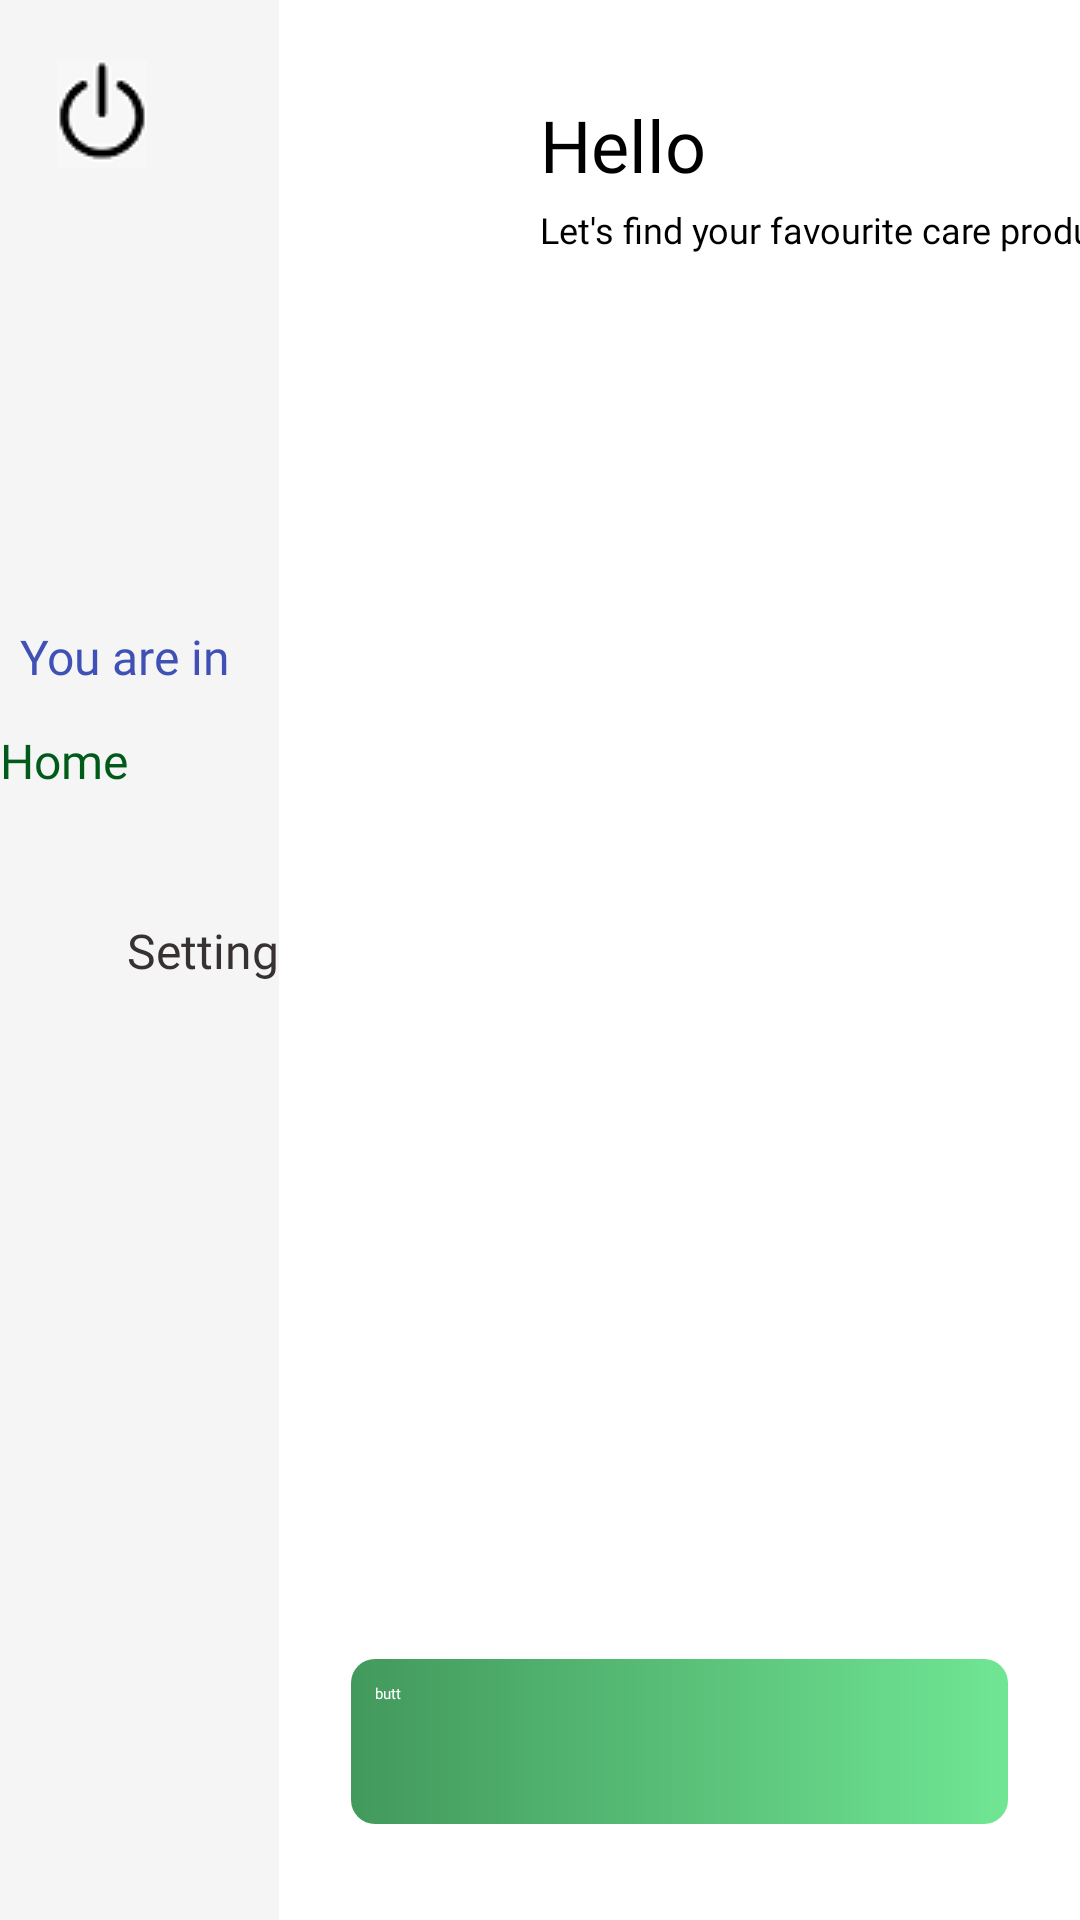

Reconstruct the res/layout file that produces this screen, plus the resources it refers to.
<!-- AndroidManifest.xml: application theme Theme.SanteConnectMobile -->
<!-- res/layout/activity_main.xml -->
<?xml version="1.0" encoding="utf-8"?>
<androidx.constraintlayout.widget.ConstraintLayout
    xmlns:android="http://schemas.android.com/apk/res/android"
    xmlns:app="http://schemas.android.com/apk/res-auto"
    xmlns:tools="http://schemas.android.com/tools"
    android:id="@+id/main"
    android:layout_width="match_parent"
    android:layout_height="match_parent"
    tools:context=".MainActivity">

    <androidx.constraintlayout.widget.ConstraintLayout
        android:id="@+id/constraintLayout"
        android:layout_width="93dp"
        android:layout_height="match_parent"
        android:background="#F5F5F5"
        app:layout_constraintBottom_toBottomOf="parent"
        app:layout_constraintStart_toStartOf="parent"
        app:layout_constraintTop_toTopOf="parent">

        <TextView
            android:id="@+id/textView4"
            android:layout_width="wrap_content"
            android:layout_height="wrap_content"
            android:layout_marginTop="208dp"
            android:layout_marginEnd="12dp"
            android:fontFamily="@font/rubik_medium"
            android:gravity="center"
            android:text="You are in "
            android:textColor="#3F51B5"
            android:textSize="16sp"
            app:layout_constraintEnd_toEndOf="parent"
            app:layout_constraintTop_toTopOf="parent" />

        <TextView
            android:id="@+id/textView2"
            android:layout_width="wrap_content"
            android:layout_height="wrap_content"
            android:layout_marginTop="13dp"
            android:fontFamily="@font/rubik_bold_italic"
            android:gravity="center"
            android:text="Home"
            android:textColor="#005B1B"
            android:textSize="16sp"
            app:layout_constraintStart_toStartOf="parent"
            app:layout_constraintTop_toBottomOf="@+id/textView4" />

        <TextView
            android:id="@+id/textView12"
            android:layout_width="wrap_content"
            android:layout_height="wrap_content"
            android:layout_marginTop="16dp"
            android:layout_marginEnd="20dp"
            android:fontFamily="@font/rubik_medium"
            android:gravity="center"
            android:text=""
            android:textColor="#373131"
            android:textSize="16sp"
            app:layout_constraintEnd_toEndOf="parent"
            app:layout_constraintTop_toBottomOf="@+id/textView2" />

        <TextView
            android:id="@+id/textView"
            android:layout_width="wrap_content"
            android:layout_height="wrap_content"
            android:layout_marginTop="4dp"
            android:fontFamily="@font/rubik_medium"
            android:gravity="center"
            android:text="Setting"
            android:textColor="#373131"
            android:textSize="16sp"
            app:layout_constraintEnd_toEndOf="parent"
            app:layout_constraintTop_toBottomOf="@+id/textView12" />

        <ImageView
            android:id="@+id/imageView2"
            android:layout_width="wrap_content"
            android:layout_height="wrap_content"
            android:layout_marginBottom="32dp"
            app:layout_constraintBottom_toBottomOf="parent"
            app:layout_constraintEnd_toEndOf="parent"
            app:layout_constraintStart_toStartOf="parent"
            app:srcCompat="@drawable/ic_search" />

        <TextView
            android:id="@+id/logout"
            android:layout_width="wrap_content"
            android:layout_height="wrap_content"
            android:layout_marginEnd="44dp"
            android:layout_marginBottom="152dp"
            android:background="@drawable/logout"
            app:layout_constraintBottom_toTopOf="@+id/textView4"
            app:layout_constraintEnd_toEndOf="parent"
            tools:ignore="SpeakableTextPresentCheck,TouchTargetSizeCheck" />

    </androidx.constraintlayout.widget.ConstraintLayout>

    <TextView
        android:id="@+id/textView5"
        android:layout_width="wrap_content"
        android:layout_height="wrap_content"
        android:layout_marginStart="12dp"
        android:layout_marginTop="32dp"
        android:fontFamily="@font/rubik_bold"
        android:text="Hello"
        android:textColor="@android:color/background_dark"
        android:textSize="24sp"
        app:layout_constraintStart_toEndOf="@+id/imageView3"
        app:layout_constraintTop_toTopOf="parent" />

    <TextView
        android:id="@+id/NameUser"
        android:layout_width="wrap_content"
        android:layout_height="wrap_content"
        android:layout_marginStart="8dp"
        android:layout_marginTop="32dp"
        android:fontFamily="@font/rubik_bold"
        android:text=""
        android:textColor="@android:color/background_dark"
        android:textSize="24sp"
        app:layout_constraintStart_toEndOf="@+id/textView5"
        app:layout_constraintTop_toTopOf="parent" />

    <TextView
        android:id="@+id/textView6"
        android:layout_width="wrap_content"
        android:layout_height="wrap_content"
        android:layout_marginTop="4dp"
        android:fontFamily="@font/rubik_medium"
        android:text="Let's find your favourite care product"
        android:textColor="@android:color/background_dark"
        android:textSize="12sp"
        app:layout_constraintStart_toStartOf="@+id/textView5"
        app:layout_constraintTop_toBottomOf="@+id/textView5" />

    <ImageView
        android:id="@+id/imageView4"
        android:layout_width="wrap_content"
        android:layout_height="wrap_content"
        android:layout_marginStart="16dp"
        android:layout_marginTop="32dp"
        app:layout_constraintStart_toEndOf="@+id/constraintLayout"
        app:layout_constraintTop_toBottomOf="@+id/textView6"
        app:srcCompat="@drawable/ic_filter" />

    <androidx.recyclerview.widget.RecyclerView
        android:id="@+id/cat_recycler"
        android:layout_width="0dp"
        android:layout_height="0dp"
        app:layout_constraintBottom_toTopOf="@+id/product_recycler"
        app:layout_constraintEnd_toEndOf="parent"
        app:layout_constraintStart_toEndOf="@+id/imageView4"
        app:layout_constraintTop_toBottomOf="@+id/imageView4"
         />

    <androidx.recyclerview.widget.RecyclerView
        android:id="@+id/product_recycler"
        android:layout_width="0dp"
        android:layout_height="0dp"
        app:layout_constraintBottom_toTopOf="@+id/my_card_btn"
        app:layout_constraintEnd_toEndOf="parent"
        app:layout_constraintStart_toEndOf="@+id/constraintLayout"
        app:layout_constraintTop_toBottomOf="@+id/cat_recycler"
       />

    <Button
        android:id="@+id/my_card_btn"
        android:layout_width="0dp"
        android:layout_height="55dp"
        android:layout_marginStart="24dp"
        android:layout_marginEnd="24dp"
        android:layout_marginBottom="32dp"
        android:background="@drawable/cart_button_bg"
        android:drawableRight="@drawable/ic_cart"
        android:fontFamily="@font/rubik_medium"
        android:padding="8dp"
        android:paddingEnd="24dp"
        android:text="butt"
        android:textAllCaps="false"
        android:textColor="#FFFFFF"
        app:layout_constraintBottom_toBottomOf="parent"
        app:layout_constraintEnd_toEndOf="parent"
        app:layout_constraintHorizontal_bias="1.0"
        app:layout_constraintStart_toEndOf="@+id/constraintLayout" />

    <ImageView
        android:id="@+id/imageView3"
        android:layout_width="59dp"
        android:layout_height="62dp"
        android:layout_marginStart="16dp"
        android:layout_marginTop="36dp"
        app:layout_constraintStart_toEndOf="@+id/constraintLayout"
        app:layout_constraintTop_toTopOf="parent"
        app:srcCompat="@drawable/profile" />

</androidx.constraintlayout.widget.ConstraintLayout>
<!-- resources referenced by this layout -->
<resources>
  <!-- drawable cart_button_bg (drawable) -->
  <?xml version="1.0" encoding="utf-8"?>
  <shape xmlns:android="http://schemas.android.com/apk/res/android">
  
      <gradient android:startColor="#42995C"
           android:endColor="#70E694"/>
  
      <corners android:radius="8dp"/>
  
  </shape>
  <!-- drawable logout: png bitmap (drawable, 1259 bytes) -->
</resources>
